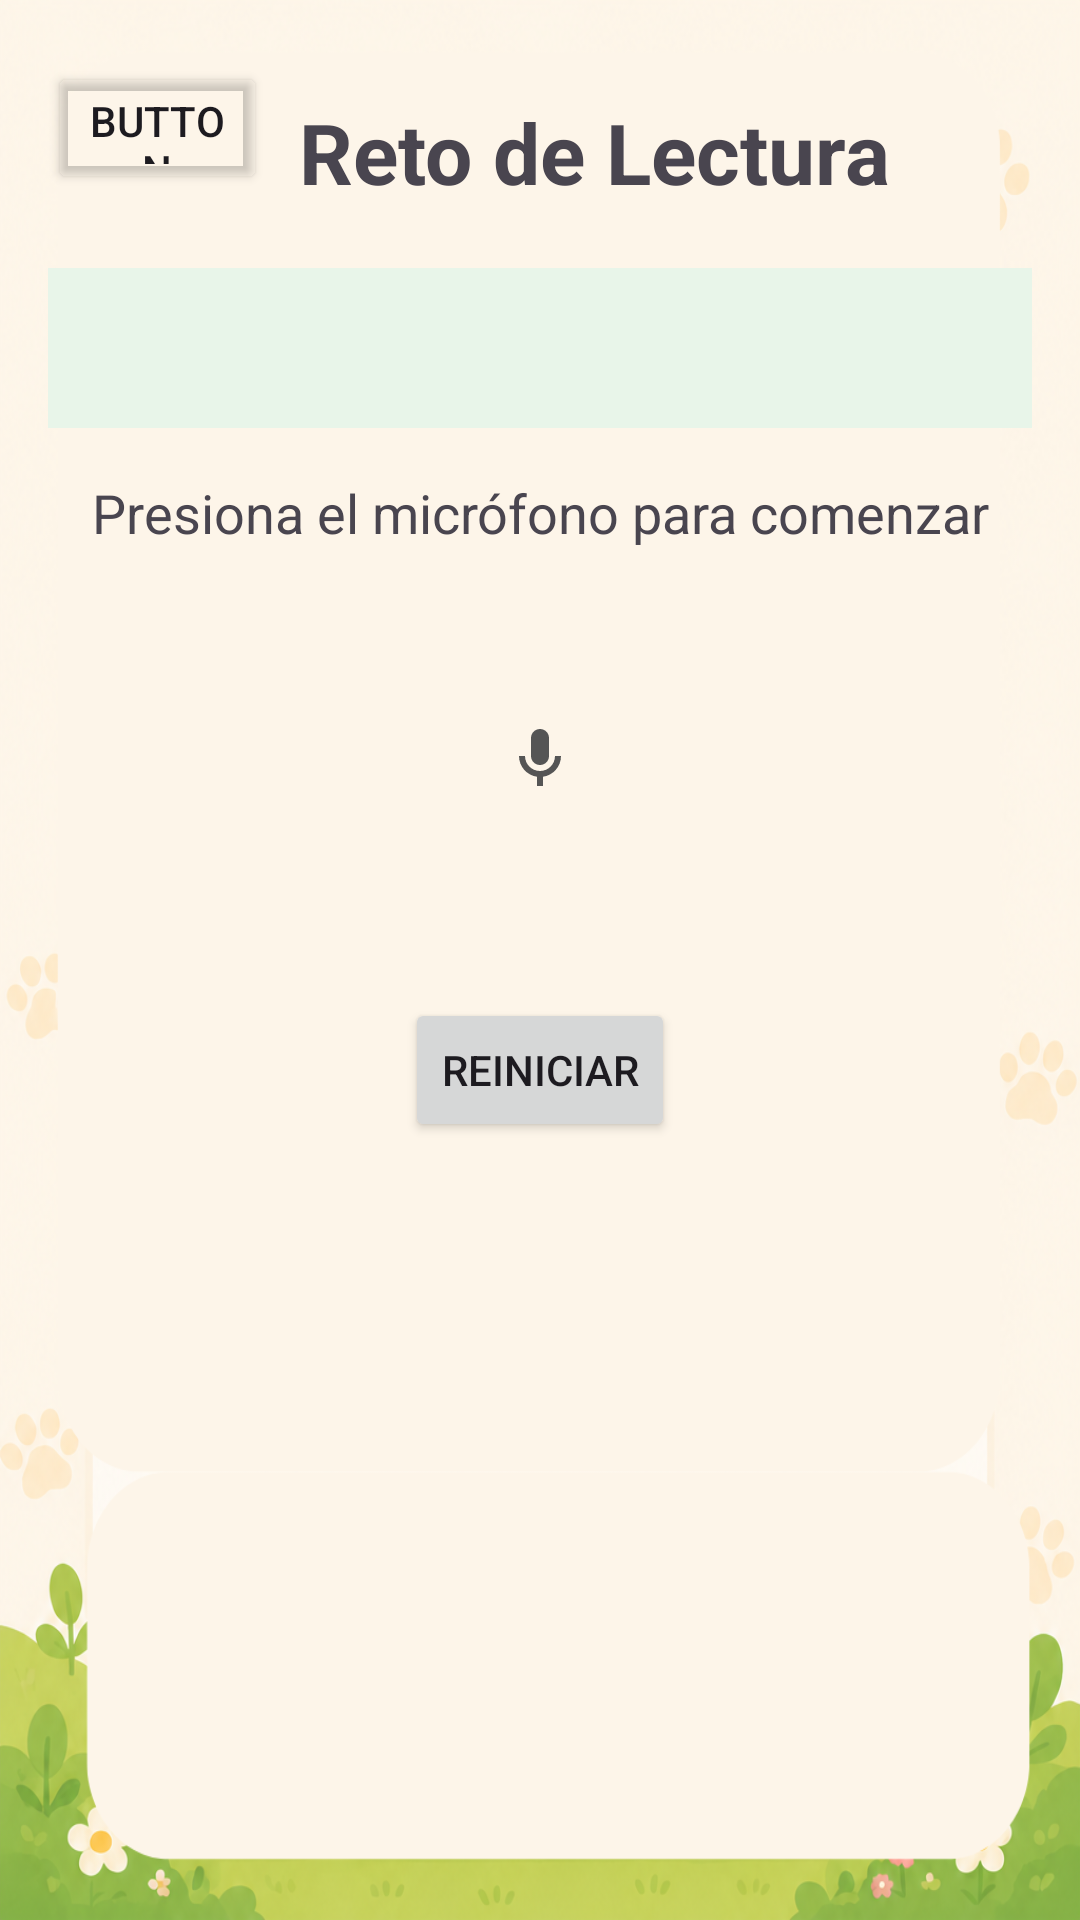

Write the Android layout XML for this screen, with the resource values it uses.
<!-- AndroidManifest.xml: application theme Theme.Disxa -->
<!-- res/layout/activity_reto.xml -->
<?xml version="1.0" encoding="utf-8"?>
<androidx.constraintlayout.widget.ConstraintLayout xmlns:android="http://schemas.android.com/apk/res/android"
    xmlns:app="http://schemas.android.com/apk/res-auto"
    xmlns:tools="http://schemas.android.com/tools"
    android:id="@+id/main"
    android:layout_width="match_parent"
    android:layout_height="match_parent"
    android:background="@mipmap/fondoapp"
    android:padding="16dp"
    tools:context=".Reto">

    <TextView
        android:id="@+id/tvTitulo"
        android:layout_width="wrap_content"
        android:layout_height="wrap_content"
        android:layout_marginTop="16dp"
        android:text="Reto de Lectura"
        android:textSize="28sp"
        android:textStyle="bold"
        app:layout_constraintEnd_toEndOf="parent"
        app:layout_constraintHorizontal_bias="0.638"
        app:layout_constraintStart_toStartOf="parent"
        app:layout_constraintTop_toTopOf="parent" />

    <TextView
        android:id="@+id/tvTexto"
        android:layout_width="0dp"
        android:layout_height="wrap_content"
        android:layout_marginTop="20dp"
        android:background="#E8F5E9"
        android:padding="12dp"
        android:textAlignment="center"
        android:textSize="22sp"
        app:layout_constraintEnd_toEndOf="parent"
        app:layout_constraintStart_toStartOf="parent"
        app:layout_constraintTop_toBottomOf="@id/tvTitulo" />

    <TextView
        android:id="@+id/tvStatus"
        android:layout_width="0dp"
        android:layout_height="wrap_content"
        android:layout_marginTop="16dp"
        android:text="Presiona el micrófono para comenzar"
        android:textAlignment="center"
        android:textSize="18sp"
        app:layout_constraintEnd_toEndOf="parent"
        app:layout_constraintStart_toStartOf="parent"
        app:layout_constraintTop_toBottomOf="@id/tvTexto" />

    <ImageButton
        android:id="@+id/btnMicrofono"
        android:layout_width="100dp"
        android:layout_height="100dp"
        android:layout_marginTop="20dp"
        android:background="@android:color/transparent"
        android:src="@drawable/ic_mic"
        app:layout_constraintEnd_toEndOf="parent"
        app:layout_constraintStart_toStartOf="parent"
        app:layout_constraintTop_toBottomOf="@id/tvStatus" />

    <Button
        android:id="@+id/btnReset"
        android:layout_width="wrap_content"
        android:layout_height="wrap_content"
        android:layout_marginTop="16dp"
        android:text="Reiniciar"
        app:layout_constraintBottom_toTopOf="@+id/gifPersonaje"
        app:layout_constraintEnd_toEndOf="parent"
        app:layout_constraintStart_toStartOf="parent"
        app:layout_constraintTop_toBottomOf="@id/btnMicrofono" />

    <ImageView
        android:id="@+id/gifPersonaje"
        android:layout_width="220dp"
        android:layout_height="220dp"
        android:layout_marginBottom="10dp"
        app:layout_constraintBottom_toBottomOf="parent"
        app:layout_constraintEnd_toEndOf="parent"
        app:layout_constraintStart_toStartOf="parent" />

    <Button
        android:id="@+id/button2"
        android:layout_width="73dp"
        android:layout_height="44dp"
        android:backgroundTint="#000F0E0E"
        android:onClick="ret"
        android:text="Button"
        app:icon="@mipmap/buton"
        app:iconGravity="textStart"
        app:iconPadding="2dp"
        app:iconSize="80dp"
        app:iconTintMode="multiply"
        app:layout_constraintBottom_toTopOf="@+id/tvTexto"
        app:layout_constraintEnd_toEndOf="parent"
        app:layout_constraintHorizontal_bias="0.0"
        app:layout_constraintStart_toStartOf="parent"
        app:layout_constraintTop_toTopOf="parent"
        app:layout_constraintVertical_bias="0.157" />

</androidx.constraintlayout.widget.ConstraintLayout>
<!-- resources referenced by this layout -->
<resources>
  <!-- drawable ic_mic (drawable) -->
  <?xml version="1.0" encoding="utf-8"?>
  <vector xmlns:android="http://schemas.android.com/apk/res/android"
      android:width="24dp" android:height="24dp"
      android:viewportWidth="24" android:viewportHeight="24">
      <path android:fillColor="#FF555555"
          android:pathData="M12,14c1.66,0 3,-1.34 3,-3L15,5c0,-1.66 -1.34,-3 -3,-3S9,3.34 9,5v6c0,1.66 1.34,3 3,3z"/>
      <path android:fillColor="#FF555555"
          android:pathData="M17,11c0,2.76 -2.24,5 -5,5s-5,-2.24 -5,-5H5c0,3.53 2.61,6.43 6,6.92L11,21h2v-3.08c3.39,-0.49 6,-3.39 6,-6.92h-2z"/>
  </vector>
  <!-- mipmap buton: png bitmap (mipmap-hdpi, 5700 bytes) -->
  <!-- mipmap fondoapp: png bitmap (mipmap-hdpi, 209291 bytes) -->
  <style name="Theme.Disxa" parent="Base.Theme.Disxa" />
  <style name="Base.Theme.Disxa" parent="Theme.Material3.DayNight.NoActionBar">
          
          
      </style>
</resources>
